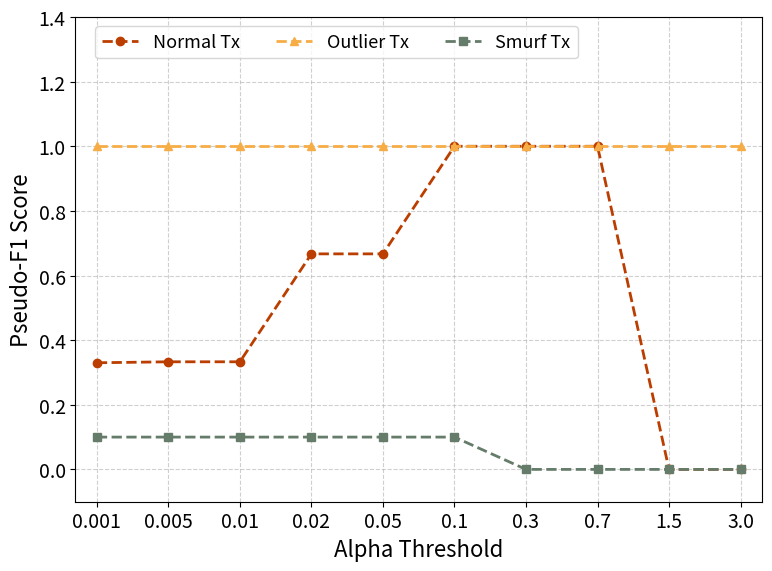

Recreate this plot in Python.
import matplotlib.pyplot as plt
import numpy as np

plt.rcParams.update({
    'font.size': 16,
    'axes.titlesize': 18,
    'axes.labelsize': 16,
    'xtick.labelsize': 14,
    'ytick.labelsize': 14,
    'legend.fontsize': 13
})

# === DATA ===
thresholds = [0.001, 0.005, 0.01, 0.02, 0.05, 0.1, 0.3, 0.7, 1.5, 3.0]
normal_pseudo_f1 = [0.33, 0.333, 0.333, 0.667, 0.667, 1, 1, 1, 0, 0]
outlier_pseudo_f1 = [1, 1, 1, 1, 1, 1, 1, 1, 1, 1]
smurf_pseudo_f1 = [0.1, 0.1, 0.1, 0.1, 0.1, 0.1, 0, 0, 0, 0]

fig, ax = plt.subplots(figsize=(8, 6))
index = np.arange(len(thresholds))

ax.plot(index, normal_pseudo_f1, marker='o', linestyle='--', color='#BB3E00', linewidth=2, label='Normal Tx')
ax.plot(index, outlier_pseudo_f1, marker='^', linestyle='--', color='#F7AD45', linewidth=2, label='Outlier Tx')
ax.plot(index, smurf_pseudo_f1, marker='s', linestyle='--', color='#657C6A', linewidth=2, label='Smurf Tx')

ax.set_ylabel('Pseudo-F1 Score')
ax.set_xlabel('Alpha Threshold')
ax.set_xticks(index)
ax.set_xticklabels([str(t) for t in thresholds])
ax.set_xlim(-0.3, len(thresholds) - 0.7)
ax.set_ylim(-0.1, 1.4)

ax.legend(loc='upper center', bbox_to_anchor=(0.38, 1.00), ncol=3, frameon=True)
ax.grid(True, linestyle='--', alpha=0.6)

plt.tight_layout()
plt.savefig('8-6-alpha-pseudo-f1-only.pdf', format='pdf', dpi=300, bbox_inches='tight')
plt.show()
